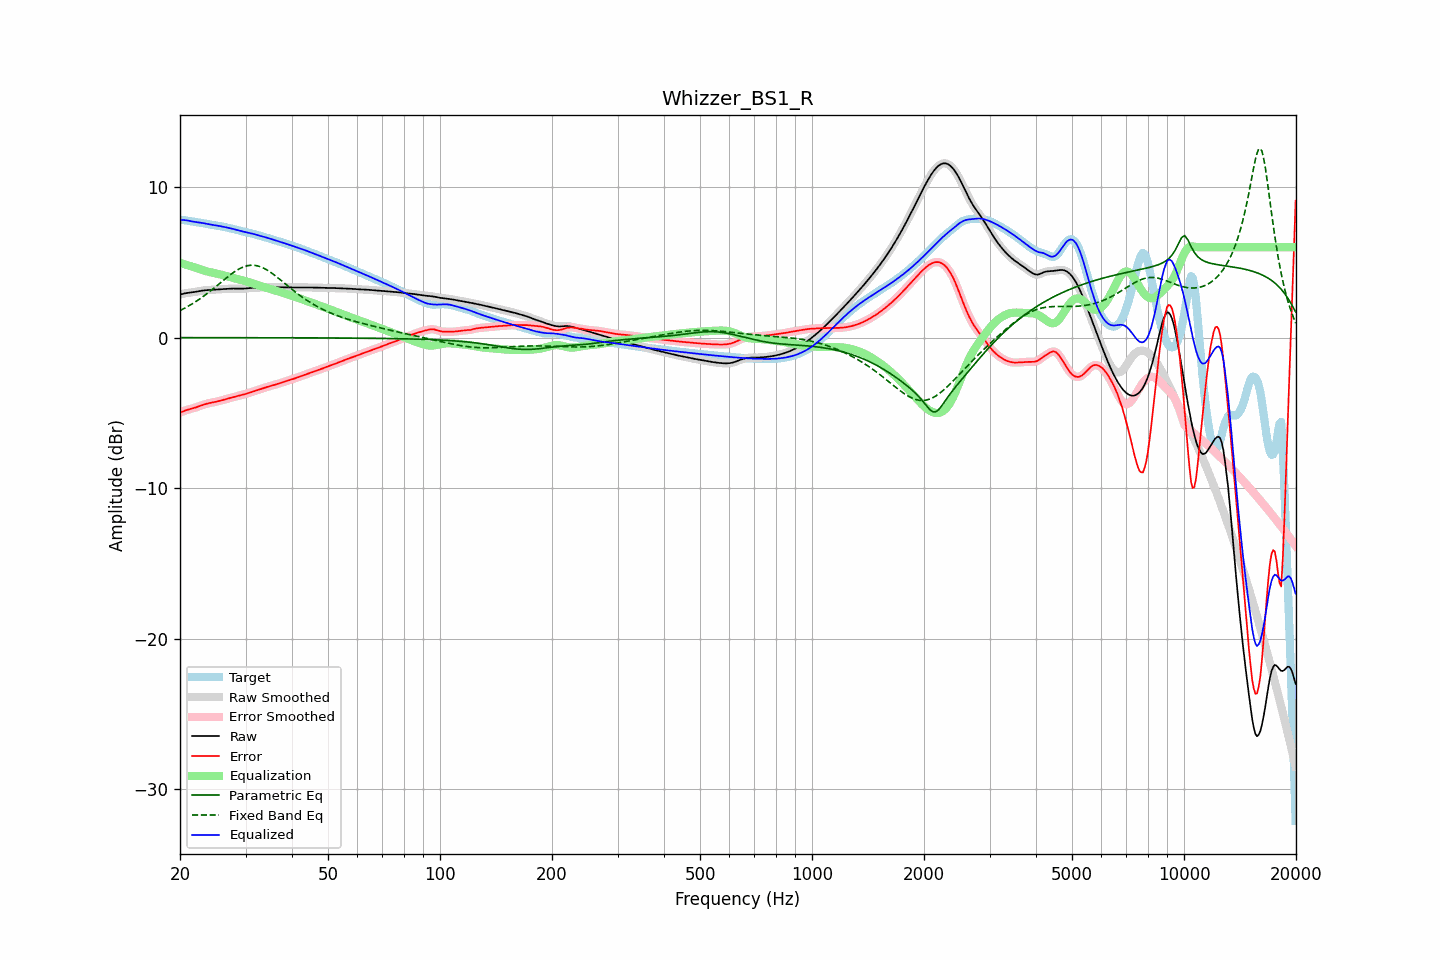

The table this chart was drawn from, first rows:
frequency, raw, error, smoothed, error_smoothed, equalization, parametric_eq, fixed_band_eq, equalized_raw, equalized_smoothed, target
20.00, 2.85, -4.98, 2.85, -4.98, 4.97, -0.00, 1.79, 7.82, 7.82, 7.84
20.20, 2.88, -4.94, 2.88, -4.94, 4.94, -0.00, 1.85, 7.82, 7.82, 7.82
20.40, 2.91, -4.90, 2.91, -4.90, 4.90, -0.00, 1.90, 7.81, 7.81, 7.81
20.61, 2.94, -4.86, 2.93, -4.86, 4.87, -0.00, 1.96, 7.80, 7.80, 7.79
20.81, 2.96, -4.82, 2.96, -4.82, 4.83, -0.00, 2.01, 7.79, 7.79, 7.78
21.02, 2.97, -4.79, 2.97, -4.79, 4.80, -0.00, 2.07, 7.77, 7.77, 7.76
21.23, 2.99, -4.76, 2.99, -4.76, 4.76, -0.00, 2.14, 7.75, 7.75, 7.74
21.44, 3.00, -4.73, 3.00, -4.73, 4.73, -0.00, 2.20, 7.73, 7.73, 7.73
21.66, 3.01, -4.70, 3.01, -4.70, 4.70, -0.00, 2.26, 7.71, 7.71, 7.71
21.87, 3.03, -4.67, 3.03, -4.67, 4.66, -0.00, 2.33, 7.69, 7.69, 7.69
22.09, 3.04, -4.64, 3.04, -4.64, 4.63, -0.00, 2.40, 7.67, 7.67, 7.68
22.31, 3.06, -4.60, 3.06, -4.60, 4.60, -0.00, 2.47, 7.66, 7.66, 7.66
22.54, 3.08, -4.56, 3.08, -4.56, 4.56, -0.00, 2.54, 7.64, 7.64, 7.65
22.76, 3.10, -4.52, 3.10, -4.52, 4.52, -0.00, 2.62, 7.63, 7.63, 7.63
22.99, 3.12, -4.48, 3.12, -4.48, 4.49, -0.00, 2.70, 7.61, 7.61, 7.61
23.22, 3.14, -4.45, 3.14, -4.45, 4.45, -0.00, 2.77, 7.59, 7.59, 7.58
23.45, 3.15, -4.42, 3.15, -4.42, 4.42, -0.00, 2.85, 7.57, 7.57, 7.56
23.69, 3.15, -4.39, 3.15, -4.39, 4.39, -0.01, 2.94, 7.54, 7.54, 7.54
23.92, 3.16, -4.36, 3.16, -4.36, 4.36, -0.01, 3.02, 7.52, 7.52, 7.52
24.16, 3.17, -4.34, 3.17, -4.34, 4.34, -0.01, 3.10, 7.50, 7.50, 7.50
24.40, 3.17, -4.31, 3.17, -4.31, 4.31, -0.01, 3.19, 7.49, 7.49, 7.49
24.65, 3.18, -4.29, 3.18, -4.29, 4.29, -0.01, 3.27, 7.47, 7.47, 7.47
24.89, 3.18, -4.27, 3.18, -4.27, 4.27, -0.01, 3.36, 7.45, 7.45, 7.46
25.14, 3.19, -4.25, 3.19, -4.25, 4.25, -0.01, 3.45, 7.44, 7.44, 7.44
25.39, 3.20, -4.22, 3.20, -4.22, 4.22, -0.01, 3.54, 7.42, 7.42, 7.42
25.65, 3.21, -4.20, 3.21, -4.20, 4.20, -0.01, 3.63, 7.40, 7.40, 7.40
25.91, 3.21, -4.17, 3.21, -4.17, 4.17, -0.01, 3.72, 7.38, 7.38, 7.38
26.16, 3.22, -4.14, 3.22, -4.14, 4.14, -0.01, 3.81, 7.36, 7.36, 7.36
26.43, 3.23, -4.11, 3.23, -4.11, 4.11, -0.01, 3.89, 7.34, 7.34, 7.34
26.69, 3.23, -4.08, 3.23, -4.08, 4.08, -0.01, 3.98, 7.31, 7.32, 7.31
26.96, 3.24, -4.05, 3.24, -4.05, 4.05, -0.01, 4.06, 7.29, 7.29, 7.29
27.23, 3.25, -4.02, 3.25, -4.02, 4.02, -0.01, 4.15, 7.27, 7.27, 7.27
27.50, 3.25, -3.99, 3.25, -3.99, 3.99, -0.01, 4.23, 7.24, 7.24, 7.24
27.77, 3.26, -3.96, 3.26, -3.96, 3.96, -0.01, 4.30, 7.22, 7.22, 7.22
28.05, 3.26, -3.93, 3.26, -3.93, 3.93, -0.01, 4.38, 7.19, 7.19, 7.19
28.33, 3.26, -3.90, 3.26, -3.90, 3.91, -0.01, 4.45, 7.16, 7.16, 7.16
28.62, 3.25, -3.88, 3.25, -3.88, 3.88, -0.01, 4.51, 7.13, 7.13, 7.13
28.90, 3.25, -3.85, 3.25, -3.85, 3.85, -0.01, 4.57, 7.10, 7.10, 7.10
29.19, 3.25, -3.82, 3.25, -3.82, 3.83, -0.01, 4.63, 7.07, 7.07, 7.07
29.48, 3.25, -3.80, 3.25, -3.80, 3.80, -0.01, 4.67, 7.05, 7.05, 7.05
29.78, 3.25, -3.77, 3.25, -3.77, 3.77, -0.01, 4.71, 7.02, 7.02, 7.03
30.08, 3.26, -3.74, 3.26, -3.74, 3.74, -0.01, 4.75, 7.00, 7.00, 7.00
30.38, 3.27, -3.71, 3.27, -3.71, 3.71, -0.01, 4.77, 6.98, 6.98, 6.98
30.68, 3.28, -3.67, 3.28, -3.67, 3.67, -0.01, 4.79, 6.96, 6.96, 6.96
30.99, 3.29, -3.64, 3.29, -3.64, 3.64, -0.01, 4.80, 6.93, 6.93, 6.93
31.30, 3.30, -3.60, 3.30, -3.60, 3.61, -0.01, 4.80, 6.91, 6.91, 6.90
31.61, 3.31, -3.57, 3.31, -3.57, 3.57, -0.01, 4.80, 6.88, 6.88, 6.88
31.93, 3.31, -3.54, 3.31, -3.54, 3.54, -0.01, 4.79, 6.84, 6.85, 6.85
32.24, 3.31, -3.50, 3.31, -3.50, 3.50, -0.01, 4.77, 6.81, 6.81, 6.82
32.57, 3.32, -3.47, 3.32, -3.47, 3.46, -0.01, 4.74, 6.78, 6.78, 6.78
32.89, 3.32, -3.43, 3.32, -3.43, 3.43, -0.01, 4.70, 6.75, 6.75, 6.75
33.22, 3.33, -3.39, 3.33, -3.39, 3.39, -0.01, 4.66, 6.72, 6.72, 6.72
33.55, 3.34, -3.35, 3.34, -3.35, 3.36, -0.01, 4.61, 6.70, 6.70, 6.69
33.89, 3.35, -3.32, 3.35, -3.32, 3.32, -0.01, 4.56, 6.67, 6.67, 6.66
34.23, 3.35, -3.29, 3.35, -3.29, 3.29, -0.01, 4.50, 6.64, 6.64, 6.63
34.57, 3.35, -3.26, 3.35, -3.26, 3.26, -0.01, 4.43, 6.60, 6.60, 6.60
34.92, 3.34, -3.23, 3.34, -3.23, 3.23, -0.01, 4.36, 6.57, 6.57, 6.57
35.27, 3.34, -3.20, 3.34, -3.20, 3.20, -0.01, 4.29, 6.54, 6.54, 6.54
35.62, 3.34, -3.17, 3.34, -3.17, 3.16, -0.01, 4.21, 6.50, 6.50, 6.50
35.97, 3.34, -3.14, 3.34, -3.14, 3.13, -0.01, 4.13, 6.47, 6.47, 6.47
... 635 more rows
